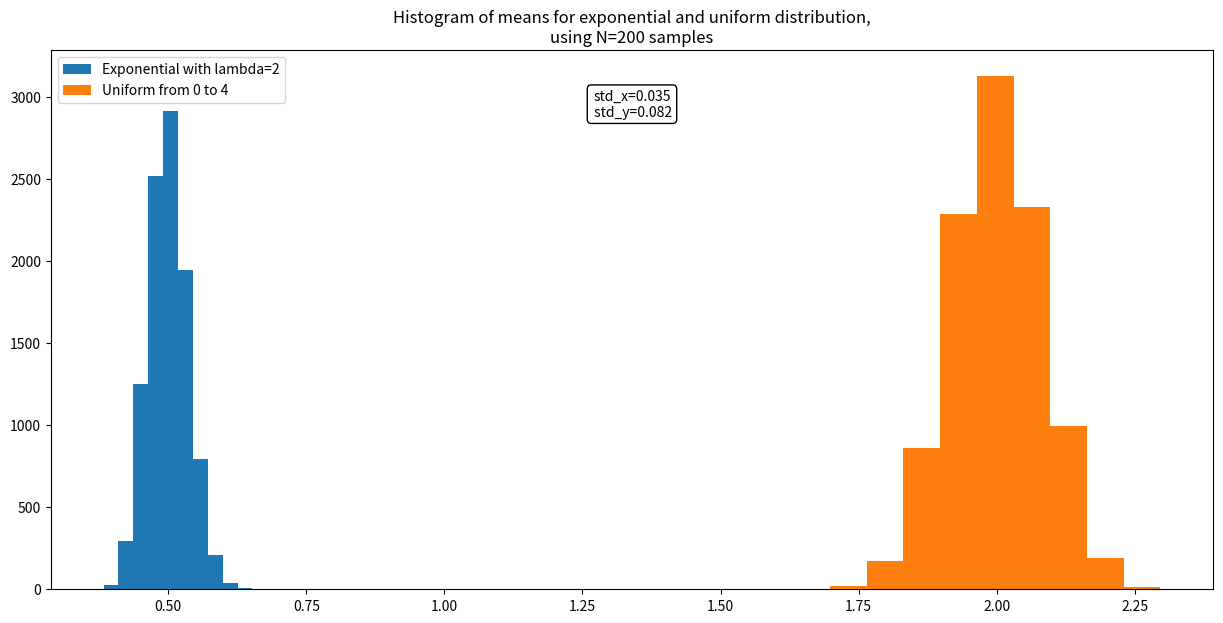

Reproduce this figure in Python.
import numpy as np
import matplotlib.pyplot as plt
import math

# Set path for saving the figures
path=r"C:\Users\<user>\Desktop\physics\images\\"

# Set the rate parameter
lam = 2

#Set the number of samples
n=[2, 20, 200, 500, 1000]
n_try=2

# Set the lower and upper bounds of the uniform distribution
a = 0
b = 4

x_mean=[]
y_mean=[]
for i in range(10000):
    # Generate 1000 random samples from the exponential distribution with rate parameter lam
    samples_exp = np.random.exponential(scale=1/lam, size=n[n_try])
    x_mean.append(np.mean(samples_exp))
    # Generate 1000 random samples from the uniform distribution with bounds a and b
    samples_uni = np.random.uniform(low=a, high=b, size=n[n_try])
    y_mean.append(np.mean(samples_uni))
x_mean=np.array(x_mean)
y_mean=np.array(y_mean)
std_x=(math.sqrt((np.mean(x_mean**2)-(np.mean(x_mean)**2))))
std_y=(math.sqrt((np.mean(y_mean**2)-(np.mean(y_mean)**2))))
std_x="{:.3f}".format(std_x)
std_y="{:.3f}".format(std_y)

# Create plot
fig = plt.figure(figsize=(15, 7))
ax = fig.add_subplot(111)

ax.set_title(f'Histogram of means for exponential and uniform distribution,\nusing N={n[n_try]} samples')
ax.hist(x_mean, bins=10, label='Exponential with lambda=2')
ax.hist(y_mean, bins=10, label='Uniform from 0 to 4')
ax.text(0.5, 0.9, f'std_x={std_x}\n std_y={std_y}', ha='center', va='center', transform=ax.transAxes, bbox=dict(facecolor='white', edgecolor='black', boxstyle='round'))
ax.legend()

fig.savefig(path+f'askisi4_N={n[n_try]}', dpi=1000)

plt.show()